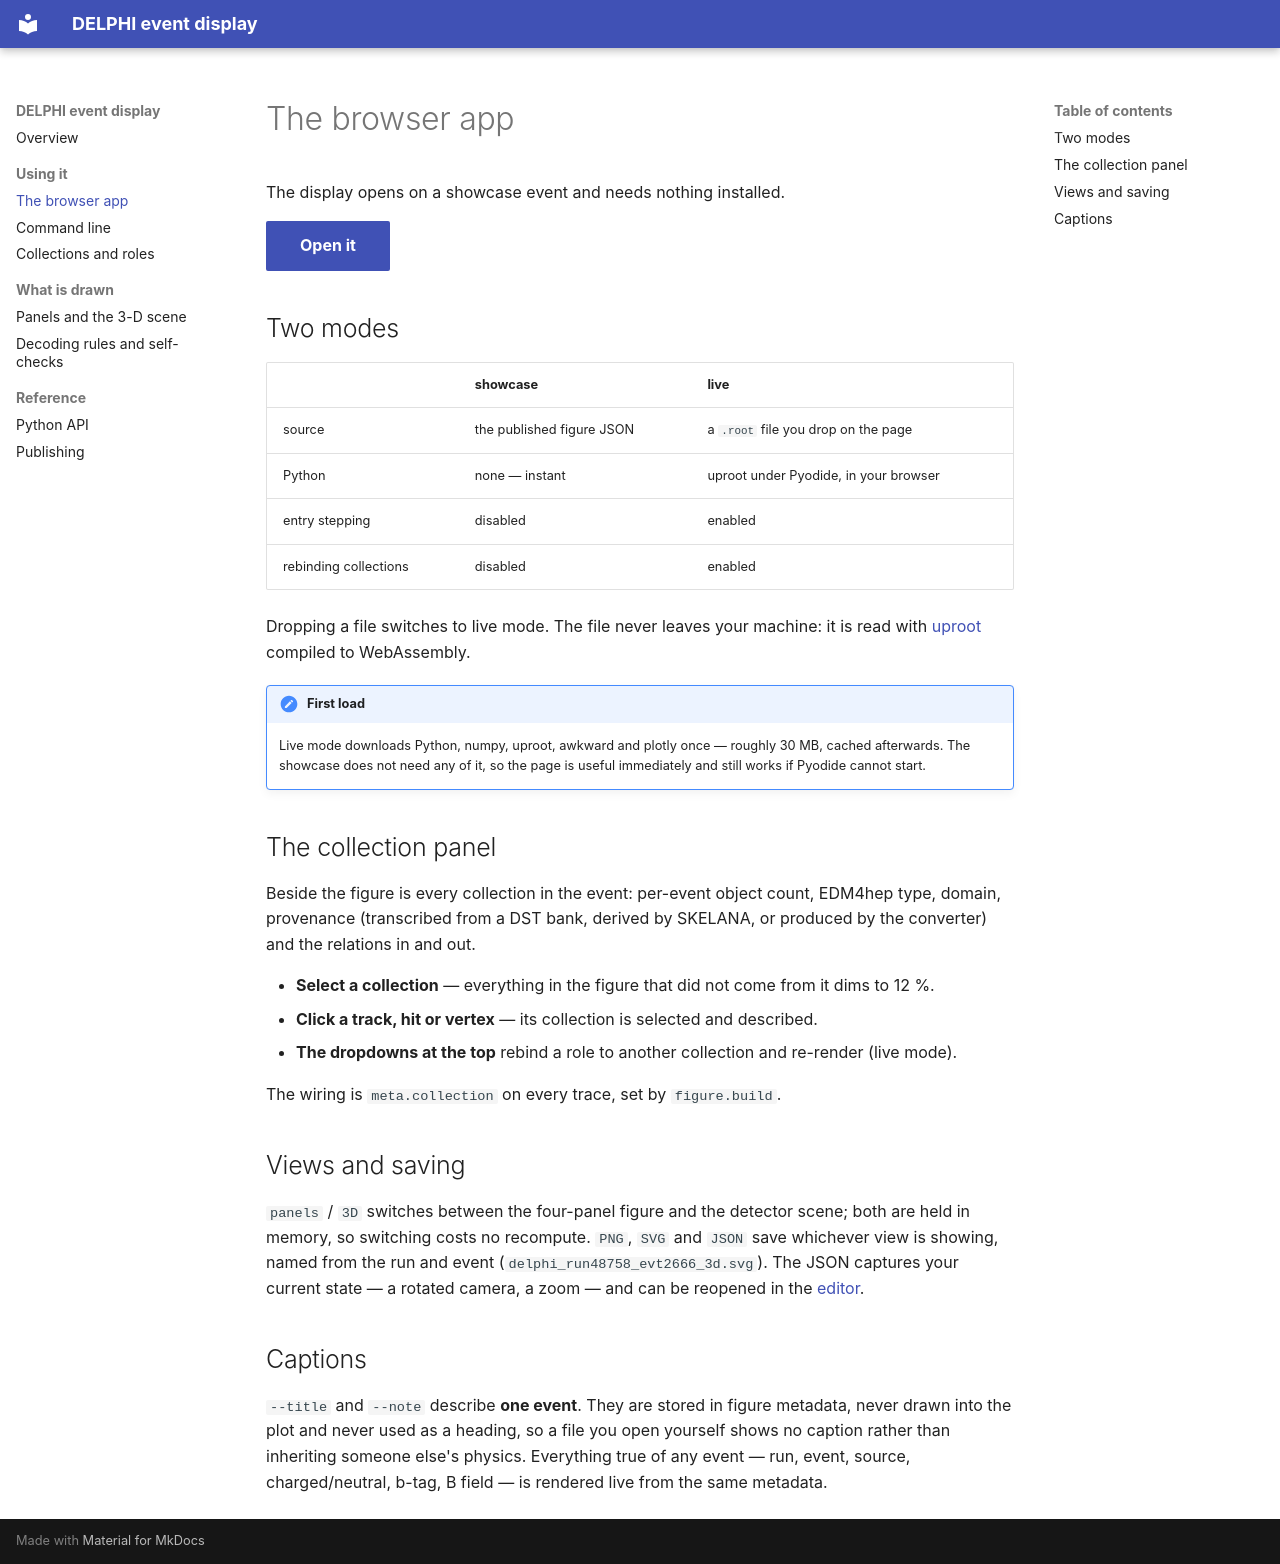

repository: delphi-fullDST-edm4hep/delphi-edm4hep-eventdisplay · page: app/index.html · generator: mkdocs

# The browser app

The display opens on a showcase event and needs nothing installed.

[Open it](../app.html){ .md-button .md-button--primary }

## Two modes

| | showcase | live |
|---|---|---|
| source | the published figure JSON | a `.root` file you drop on the page |
| Python | none — instant | uproot under Pyodide, in your browser |
| entry stepping | disabled | enabled |
| rebinding collections | disabled | enabled |

Dropping a file switches to live mode. The file never leaves your machine: it is read with
[uproot](https://github.com/scikit-hep/uproot5) compiled to WebAssembly.

!!! note "First load"
    Live mode downloads Python, numpy, uproot, awkward and plotly once — roughly 30 MB, cached
    afterwards. The showcase does not need any of it, so the page is useful immediately and still
    works if Pyodide cannot start.

## The collection panel

Beside the figure is every collection in the event: per-event object count, EDM4hep type, domain,
provenance (transcribed from a DST bank, derived by SKELANA, or produced by the converter) and
the relations in and out.

* **Select a collection** — everything in the figure that did not come from it dims to 12 %.
* **Click a track, hit or vertex** — its collection is selected and described.
* **The dropdowns at the top** rebind a role to another collection and re-render (live mode).

The wiring is `meta.collection` on every trace, set by `figure.build`.

## Views and saving

`panels` / `3D` switches between the four-panel figure and the detector scene; both are held in
memory, so switching costs no recompute. `PNG`, `SVG` and `JSON` save whichever view is showing,
named from the run and event (`delphi_run48758_evt2666_3d.svg`). The JSON captures your current
state — a rotated camera, a zoom — and can be reopened in the [editor](../editor.html).

## Captions

`--title` and `--note` describe **one event**. They are stored in figure metadata, never drawn
into the plot and never used as a heading, so a file you open yourself shows no caption rather
than inheriting someone else's physics. Everything true of any event — run, event, source,
charged/neutral, b-tag, B field — is rendered live from the same metadata.
